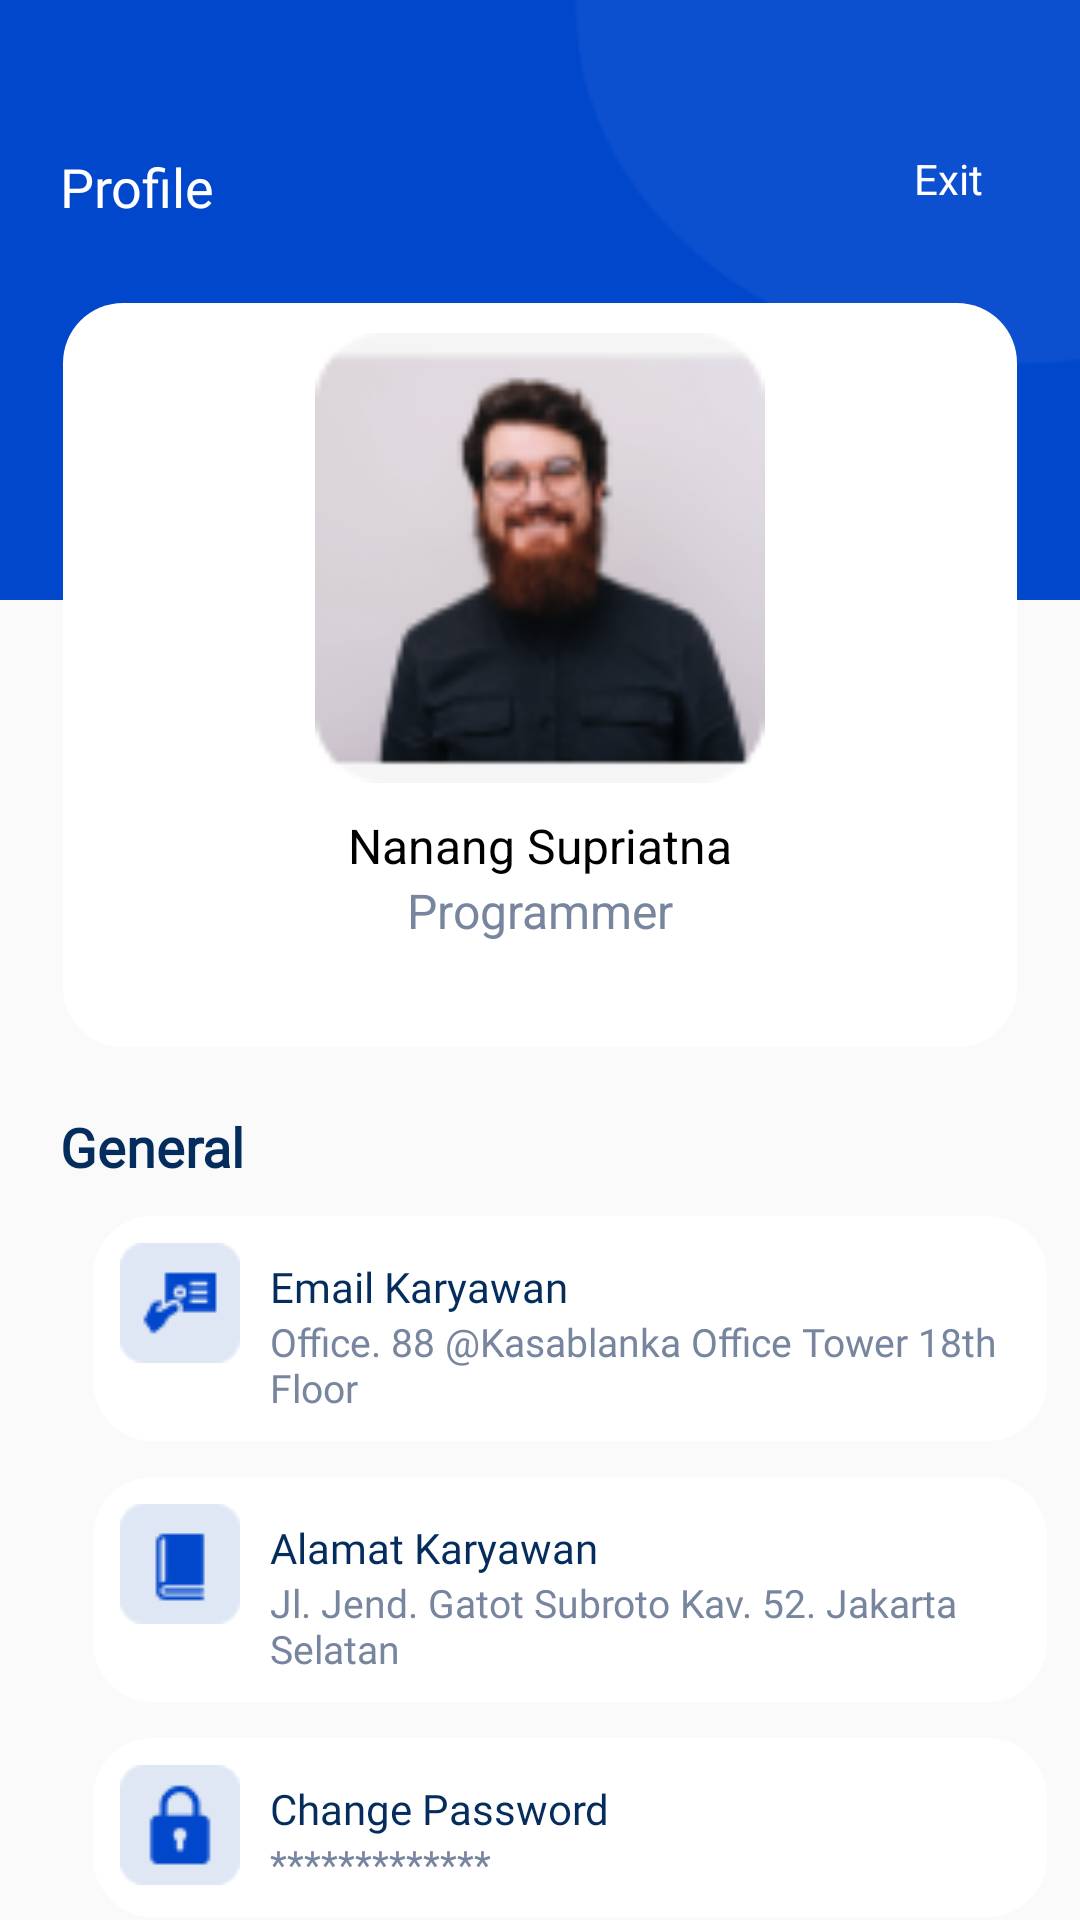

Write the Android layout XML for this screen, with the resource values it uses.
<!-- AndroidManifest.xml: application theme Theme.MyApplication -->
<!-- res/layout/fragment_profile.xml -->
<?xml version="1.0" encoding="utf-8"?>
<FrameLayout xmlns:android="http://schemas.android.com/apk/res/android"
    xmlns:tools="http://schemas.android.com/tools"
    android:layout_width="match_parent"
    android:layout_height="match_parent"
    tools:context=".pages.profile_screen.ProfileFragment">

    <RelativeLayout
        android:layout_width="match_parent"
        android:layout_height="200dp"
        android:background="@drawable/ic_background_container">

        <LinearLayout
            android:layout_width="match_parent"
            android:layout_height="wrap_content"
            android:layout_marginLeft="20dp"
            android:layout_marginTop="50dp"
            android:layout_marginRight="20dp"
            android:orientation="horizontal"
            android:weightSum="2">

            <TextView
                android:layout_width="wrap_content"
                android:layout_height="wrap_content"
                android:layout_weight="1.9"
                android:fontFamily="@font/avenir_normal"
                android:text="Profile"
                android:textColor="@color/white"
                android:textSize="18sp" />

            <TextView
                android:id="@+id/ivLogout"
                android:text="Exit"
                android:textColor="@color/white"
                android:layout_width="wrap_content"
                android:layout_height="wrap_content"
                android:layout_gravity="end"
                android:layout_weight="0.1"
                android:src="@drawable/ic_edit" />
        </LinearLayout>
    </RelativeLayout>

    <RelativeLayout
        android:layout_width="match_parent"
        android:layout_height="250dp"
        android:layout_marginLeft="20dp"
        android:layout_marginTop="100dp"
        android:layout_marginRight="20dp"
        android:background="@drawable/background_rounded_container">


        <LinearLayout
            android:layout_width="match_parent"
            android:layout_height="wrap_content"
            android:layout_margin="10dp"
            android:orientation="vertical">


            <RelativeLayout
                android:id="@+id/containerCheckin"
                android:layout_width="match_parent"
                android:layout_height="match_parent"
                android:gravity="center">

                <ImageView
                    android:id="@+id/ImageView"
                    android:layout_width="150dp"
                    android:layout_height="150dp"
                    android:src="@drawable/ic_dummy_profile" />


            </RelativeLayout>

            <TextView
                android:layout_width="wrap_content"
                android:layout_height="wrap_content"
                android:layout_gravity="center"
                android:layout_marginTop="10dp"
                android:text="Nanang Supriatna"
                android:textColor="@color/black"
                android:textSize="16sp" />

            <TextView
                android:layout_width="wrap_content"
                android:layout_height="wrap_content"
                android:layout_gravity="center"
                android:text="Programmer"
                android:textColor="@color/grey_color"
                android:textSize="16sp" />

        </LinearLayout>


    </RelativeLayout>

    <RelativeLayout
        android:layout_width="match_parent"
        android:layout_height="wrap_content"
        android:layout_marginLeft="20dp"
        android:layout_marginTop="370dp">

        <LinearLayout
            android:layout_width="match_parent"
            android:layout_height="wrap_content"
            android:orientation="vertical">

            <TextView
                android:layout_width="wrap_content"
                android:layout_height="wrap_content"
                android:fontFamily="@font/avenir_normal"
                android:text="General"
                android:textColor="@color/black_color"
                android:textFontWeight="900"
                android:textSize="18sp" />

            <LinearLayout
                android:id="@+id/phinconContainer"
                android:layout_width="match_parent"
                android:layout_height="wrap_content"
                android:layout_marginLeft="10dp"
                android:layout_marginTop="10dp"
                android:layout_marginRight="10dp"
                android:background="@drawable/background_rounded_container"
                android:orientation="horizontal"
                android:padding="10dp">

                <ImageView
                    android:layout_width="wrap_content"
                    android:layout_height="wrap_content"
                    android:src="@drawable/ic_profile_email" />

                <LinearLayout
                    android:layout_width="wrap_content"
                    android:layout_height="wrap_content"
                    android:layout_marginLeft="10dp"
                    android:layout_marginTop="5dp"
                    android:orientation="vertical">

                    <TextView
                        android:layout_width="wrap_content"
                        android:layout_height="wrap_content"
                        android:fontFamily="@font/avenir_normal"
                        android:text="Email Karyawan"
                        android:textColor="@color/black_color" />

                    <TextView
                        android:id="@+id/tvEmail"
                        android:layout_width="wrap_content"
                        android:layout_height="wrap_content"
                        android:fontFamily="@font/avenir_normal"
                        android:text="@string/phincon_address"
                        android:textColor="@color/grey_color"
                        android:textSize="13sp" />
                </LinearLayout>

            </LinearLayout>

            <LinearLayout
                android:id="@+id/telkomselContainer"
                android:layout_width="match_parent"
                android:layout_height="wrap_content"
                android:layout_marginLeft="10dp"
                android:layout_marginTop="10dp"
                android:layout_marginRight="10dp"
                android:background="@drawable/background_rounded_container"
                android:orientation="horizontal"
                android:padding="10dp">

                <ImageView
                    android:layout_width="wrap_content"
                    android:layout_height="wrap_content"
                    android:src="@drawable/ic_profile_address" />

                <LinearLayout
                    android:layout_width="wrap_content"
                    android:layout_height="wrap_content"
                    android:layout_marginLeft="10dp"
                    android:layout_marginTop="5dp"
                    android:orientation="vertical">

                    <TextView
                        android:layout_width="wrap_content"
                        android:layout_height="wrap_content"
                        android:fontFamily="@font/avenir_normal"
                        android:text="Alamat Karyawan"
                        android:textColor="@color/black_color" />

                    <TextView
                        android:layout_width="wrap_content"
                        android:layout_height="wrap_content"
                        android:fontFamily="@font/avenir_normal"
                        android:text="@string/telkomsel_address"
                        android:textColor="@color/grey_color"
                        android:textSize="13sp" />
                </LinearLayout>

            </LinearLayout>

            <LinearLayout
                android:id="@+id/homeContainer"
                android:layout_width="match_parent"
                android:layout_height="wrap_content"
                android:layout_marginLeft="10dp"
                android:layout_marginTop="10dp"
                android:layout_marginRight="10dp"
                android:background="@drawable/background_rounded_container"
                android:orientation="horizontal"
                android:padding="10dp">

                <ImageView
                    android:layout_width="wrap_content"
                    android:layout_height="wrap_content"
                    android:src="@drawable/ic_profile_change" />

                <LinearLayout
                    android:layout_width="wrap_content"
                    android:layout_height="wrap_content"
                    android:layout_marginLeft="10dp"
                    android:layout_marginTop="5dp"
                    android:orientation="vertical">

                    <TextView
                        android:layout_width="wrap_content"
                        android:layout_height="wrap_content"
                        android:fontFamily="@font/avenir_normal"
                        android:text="Change Password"
                        android:textColor="@color/black_color" />

                    <TextView
                        android:layout_width="wrap_content"
                        android:layout_height="wrap_content"
                        android:fontFamily="@font/avenir_normal"
                        android:text="*************"
                        android:textColor="@color/grey_color"
                        android:textSize="13sp" />
                </LinearLayout>

            </LinearLayout>
        </LinearLayout>

    </RelativeLayout>

</FrameLayout>
<!-- resources referenced by this layout -->
<resources>
  <color name="black">#FF000000</color>
  <color name="black_color">#042C5C</color>
  <color name="grey_color">#77869E</color>
  <color name="white">#FFFFFFFF</color>
  <!-- drawable background_rounded_container (drawable) -->
  <?xml version="1.0" encoding="utf-8"?>
  <layer-list xmlns:android="http://schemas.android.com/apk/res/android" >
  
  
  
  
      <item>
          <shape>
              <padding
                  android:bottom="1dp"
                  android:left="1dp"
                  android:right="1dp"
                  android:top="1dp" />
              <corners android:radius="10dp" />
          </shape>
      </item>
  
  <item>
      <shape xmlns:android="http://schemas.android.com/apk/res/android"
          android:shape="rectangle">
          <solid android:color="@color/white"/>
          <corners android:radius="20dp"/>
      </shape>
  </item>
  
  
  
  </layer-list>
  <!-- drawable ic_background_container: png bitmap (drawable, 1725 bytes) -->
  <!-- drawable ic_dummy_profile: png bitmap (drawable, 10416 bytes) -->
  <!-- drawable ic_edit: png bitmap (drawable, 294 bytes) -->
  <!-- drawable ic_profile_address: png bitmap (drawable, 639 bytes) -->
  <!-- drawable ic_profile_change: png bitmap (drawable, 904 bytes) -->
  <!-- drawable ic_profile_email: png bitmap (drawable, 895 bytes) -->
  <string name="phincon_address">Office. 88 @Kasablanka Office Tower 18th Floor</string>
  <string name="telkomsel_address">Jl. Jend. Gatot Subroto Kav. 52. Jakarta Selatan</string>
  <style name="Theme.MyApplication" parent="Theme.AppCompat.Light.NoActionBar">
          
          <item name="android:windowFullscreen">true</item>
          <item name="android:windowContentOverlay">@null</item>
          <item name="colorPrimary">@color/purple_500</item>
          <item name="colorPrimaryVariant">@color/purple_700</item>
          <item name="colorOnPrimary">@color/white</item>
          
          <item name="colorSecondary">@color/teal_200</item>
          <item name="colorSecondaryVariant">@color/teal_700</item>
          <item name="colorOnSecondary">@color/black</item>
          
          <item name="android:statusBarColor">?attr/colorPrimaryVariant</item>
          
      </style>
  <color name="purple_500">#FF6200EE</color>
  <color name="purple_700">#FF3700B3</color>
  <color name="teal_200">#FF03DAC5</color>
  <color name="teal_700">#FF018786</color>
</resources>
